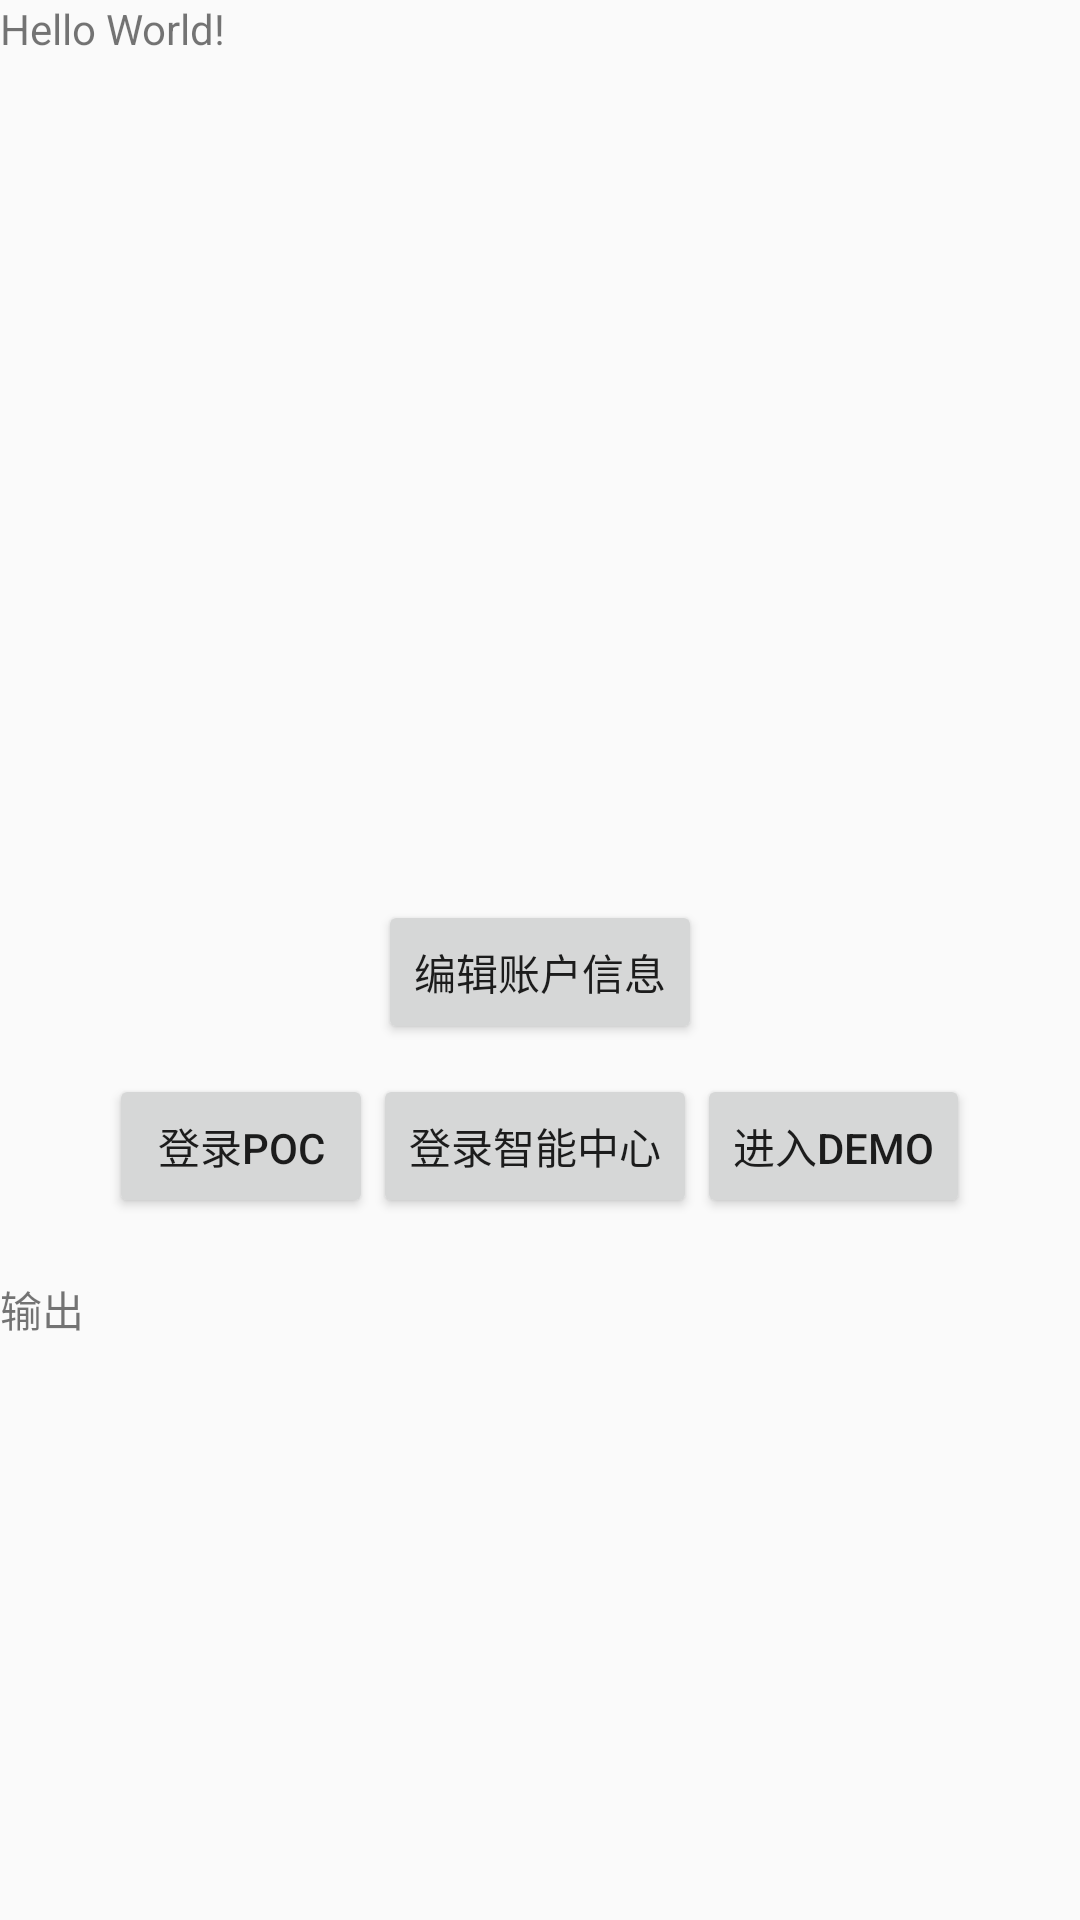

Write the Android layout XML for this screen, with the resource values it uses.
<!-- AndroidManifest.xml: application theme AppTheme -->
<!-- res/layout/activity_main.xml -->
<?xml version="1.0" encoding="utf-8"?>
<LinearLayout xmlns:android="http://schemas.android.com/apk/res/android"
    xmlns:app="http://schemas.android.com/apk/res-auto"
    xmlns:tools="http://schemas.android.com/tools"
    android:layout_width="match_parent"
    android:layout_height="match_parent"
    android:gravity="center_horizontal"
    android:orientation="vertical"
    tools:context=".MainActivity">

    <ScrollView
        android:layout_width="match_parent"
        android:layout_height="300dp">

        <TextView
            android:id="@+id/tv_config"
            android:layout_width="match_parent"
            android:layout_height="wrap_content"
            android:text="Hello World!" />
    </ScrollView>

    <Button
        android:layout_width="wrap_content"
        android:layout_height="wrap_content"
        android:onClick="onConfigEditClick"
        android:text="编辑账户信息" />

    <LinearLayout
        android:layout_width="match_parent"
        android:layout_height="wrap_content"
        android:gravity="center_horizontal"
        android:orientation="horizontal">

        <Button
            android:id="@+id/loginPocBtn"
            android:layout_width="wrap_content"
            android:layout_height="wrap_content"
            android:layout_marginTop="10dp"
            android:onClick="onPocLoginClick"
            android:text="登录poc" />

        <Button
            android:id="@+id/loginCenterBtn"
            android:layout_width="wrap_content"
            android:layout_height="wrap_content"
            android:layout_marginTop="10dp"
            android:onClick="onCenterLoginClick"
            android:text="登录智能中心" />
        <Button
            android:id="@+id/toMainBtn"
            android:layout_width="wrap_content"
            android:layout_height="wrap_content"
            android:layout_marginTop="10dp"
            android:onClick="onToMainClick"
            android:text="进入demo" />


    </LinearLayout>

    <ScrollView
        android:layout_width="match_parent"
        android:layout_height="match_parent"
        android:layout_marginTop="20dp">

        <TextView
            android:id="@+id/tv_out"
            android:layout_width="match_parent"
            android:layout_height="wrap_content"
            android:text="输出" />
    </ScrollView>


</LinearLayout>
<!-- resources referenced by this layout -->
<resources>
  <style name="AppTheme" parent="Theme.AppCompat.Light.DarkActionBar">
          
          <item name="colorPrimary">@color/colorPrimary</item>
          <item name="colorPrimaryDark">@color/colorPrimaryDark</item>
          <item name="colorAccent">@color/colorAccent</item>
      </style>
  <!-- not gathered from this repository: default colours our renderer supplied (Android Studio template values) -->
  <color name="colorPrimary">#FF6200EE</color>
  <color name="colorPrimaryDark">#FF3700B3</color>
  <color name="colorAccent">#FF03DAC5</color>
</resources>
